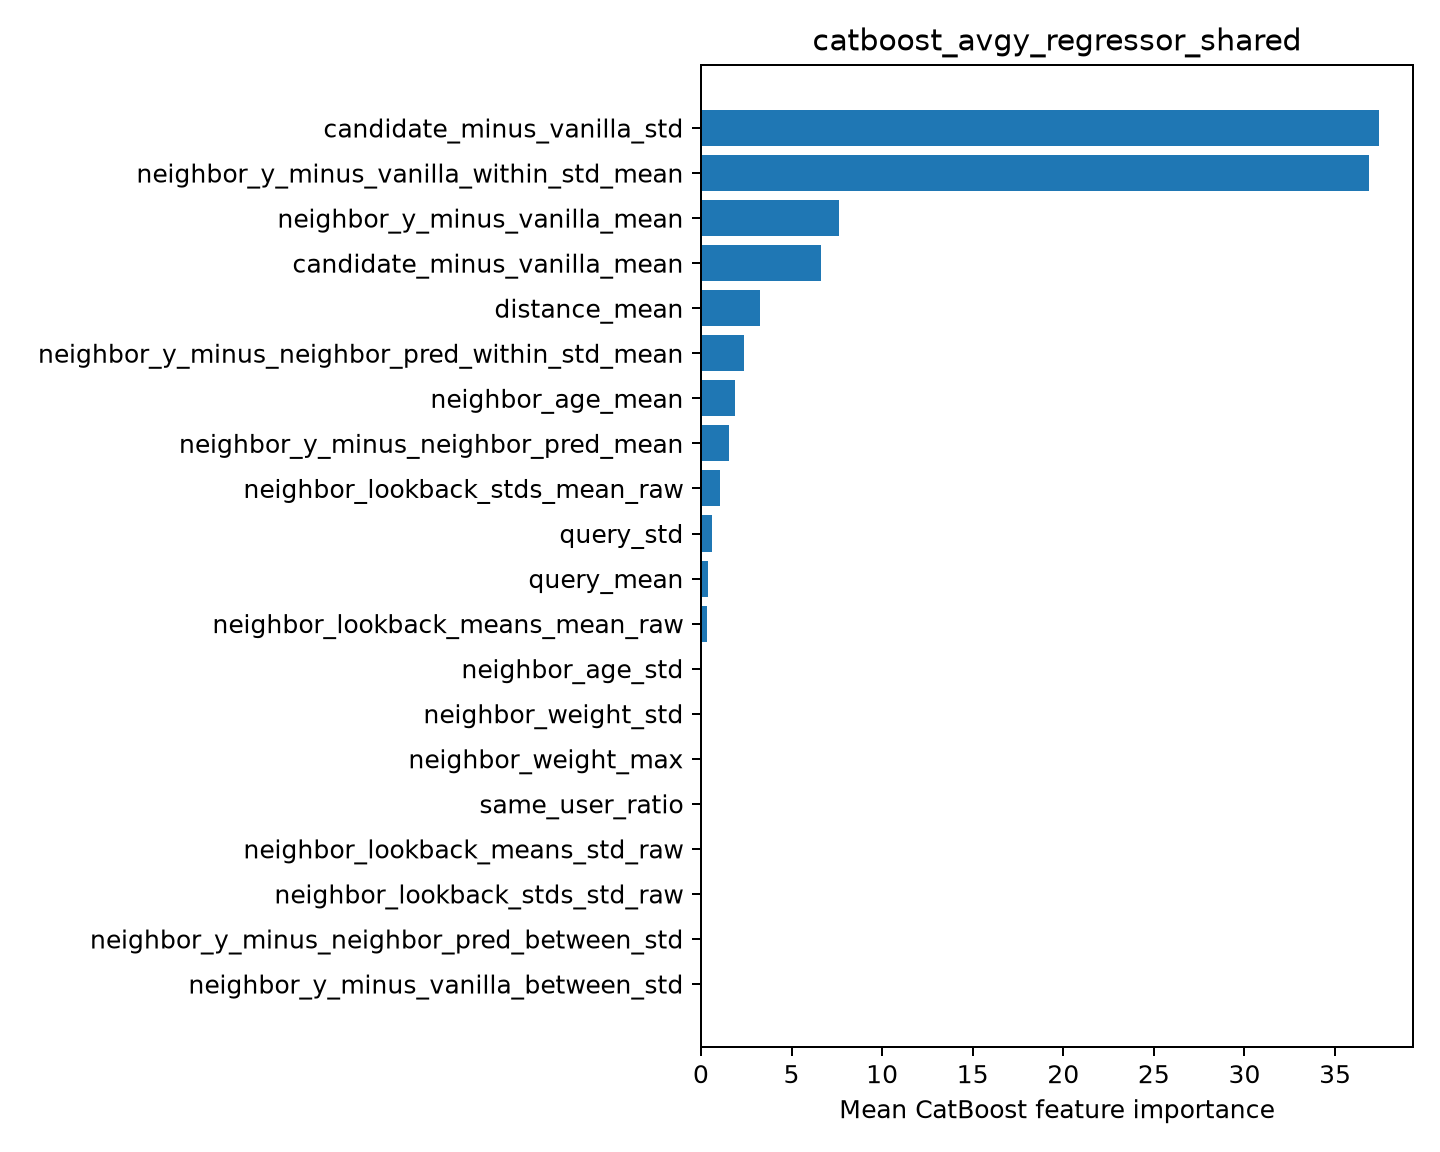

The table this chart was drawn from, first rows:
feature, importance
candidate_minus_vanilla_std, 37.43
neighbor_y_minus_vanilla_within_std_mean, 36.86
neighbor_y_minus_vanilla_mean, 7.594
candidate_minus_vanilla_mean, 6.615
distance_mean, 3.267
neighbor_y_minus_neighbor_pred_within_st…, 2.367
neighbor_age_mean, 1.886
neighbor_y_minus_neighbor_pred_mean, 1.557
neighbor_lookback_stds_mean_raw, 1.056
query_std, 0.638
query_mean, 0.3863
neighbor_lookback_means_mean_raw, 0.3395
neighbor_age_std, 0.0
neighbor_weight_std, 0.0
neighbor_weight_max, 0.0
same_user_ratio, 0.0
neighbor_lookback_means_std_raw, 0.0
neighbor_lookback_stds_std_raw, 0.0
neighbor_y_minus_neighbor_pred_between_s…, 0.0
neighbor_y_minus_vanilla_between_std, 0.0
